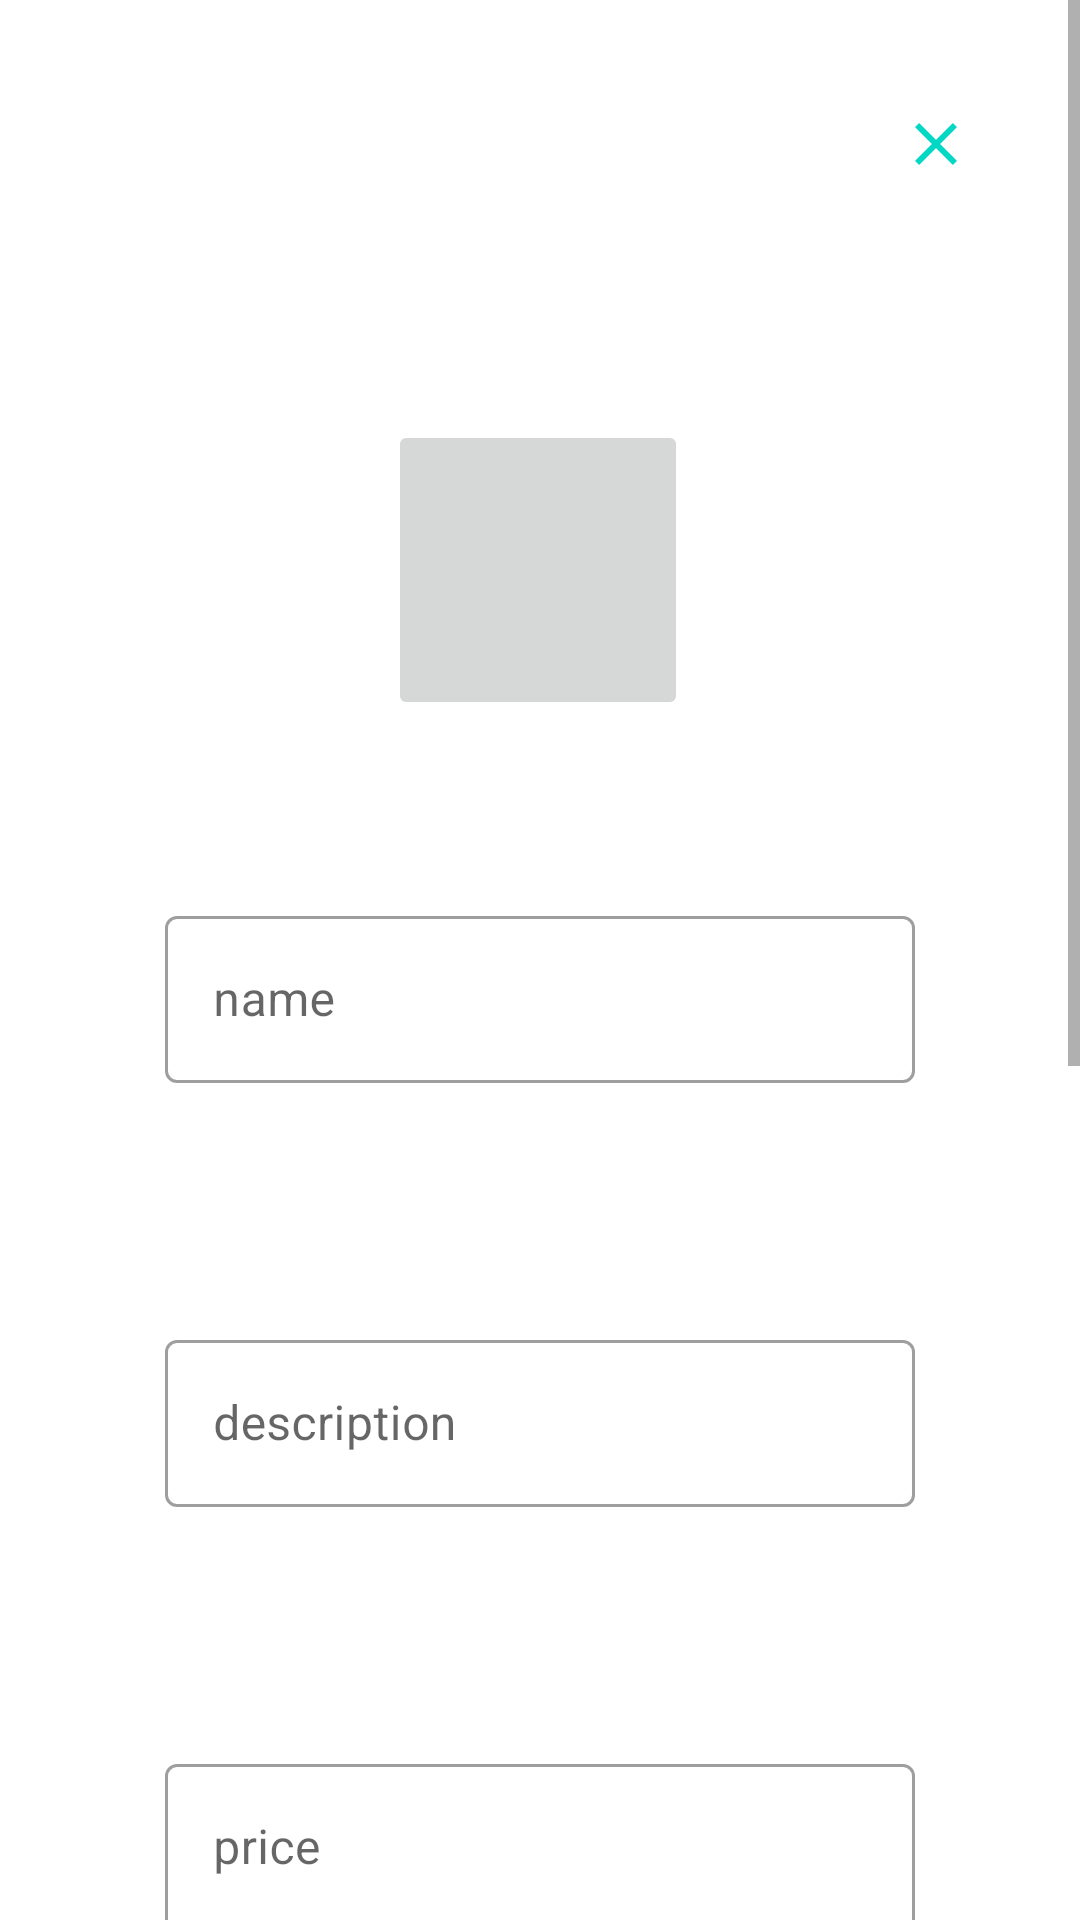

The Android layout XML behind this screen, and the referenced resources:
<!-- AndroidManifest.xml: application theme Theme.Rare_Finds -->
<!-- res/layout/fragment_adding_library.xml -->
<?xml version="1.0" encoding="utf-8"?>
<androidx.constraintlayout.widget.ConstraintLayout xmlns:android="http://schemas.android.com/apk/res/android"
    xmlns:app="http://schemas.android.com/apk/res-auto"
    xmlns:tools="http://schemas.android.com/tools"
    android:layout_width="match_parent"
    android:layout_height="wrap_content"
    tools:context="edu.practice.utils.shared.com.example.rare_finds.controllers.AddingLibraryFragment">

    <ScrollView
        android:layout_width="match_parent"
        android:layout_height="match_parent"
        android:fillViewport="true"
        app:layout_constraintBottom_toBottomOf="parent"
        app:layout_constraintEnd_toEndOf="parent"
        app:layout_constraintStart_toStartOf="parent"
        app:layout_constraintTop_toTopOf="parent">

        <androidx.constraintlayout.widget.ConstraintLayout
            android:layout_width="match_parent"
            android:layout_height="wrap_content">

            <ImageButton
                android:id="@+id/cancel_btn"
                android:layout_width="48dp"
                android:layout_height="48dp"
                android:layout_marginTop="24dp"
                android:layout_marginEnd="24dp"
                android:background="#00000000"
                android:contentDescription="@string/img_description"
                android:src="@drawable/ic_baseline_close"
                app:layout_constraintEnd_toEndOf="parent"
                app:layout_constraintTop_toTopOf="parent" />

            <ImageButton
                android:id="@+id/libray_image_selected"
                android:layout_width="100dp"
                android:layout_height="100dp"
                android:layout_marginTop="140dp"
                android:adjustViewBounds="true"
                android:contentDescription="@string/img_description"
                android:padding="2dp"
                android:scaleType="fitXY"
                app:layout_constraintEnd_toEndOf="parent"
                app:layout_constraintHorizontal_bias="0.498"
                app:layout_constraintStart_toStartOf="parent"
                app:layout_constraintTop_toTopOf="parent"
                tools:ignore="DuplicateSpeakableTextCheck" />

            <com.google.android.material.textfield.TextInputLayout
                android:id="@+id/input_library_name"
                style="@style/Widget.MaterialComponents.TextInputLayout.OutlinedBox"
                android:layout_width="250dp"
                android:layout_height="wrap_content"
                android:layout_marginTop="60dp"
                android:hint="name"
                android:inputType="textPersonName"
                app:errorEnabled="true"
                app:layout_constraintEnd_toEndOf="parent"
                app:layout_constraintStart_toStartOf="parent"
                app:layout_constraintTop_toBottomOf="@+id/libray_image_selected">

                <com.google.android.material.textfield.TextInputEditText
                    android:id="@+id/library_name"
                    android:layout_width="match_parent"
                    android:layout_height="match_parent"
                    android:layout_marginTop="32dp"
                    android:inputType="textPersonName"
                    android:textColorHint="#757575"
                    app:layout_constraintTop_toBottomOf="@+id/libray_image_selected"
                    tools:ignore="TextContrastCheck"
                    tools:layout_editor_absoluteX="0dp" />

            </com.google.android.material.textfield.TextInputLayout>

            <com.google.android.material.textfield.TextInputLayout
                android:id="@+id/input_library_description"
                style="@style/Widget.MaterialComponents.TextInputLayout.OutlinedBox"
                android:layout_width="250dp"
                android:layout_height="wrap_content"
                android:layout_marginTop="60dp"
                android:hint="description"
                android:inputType="textPersonName"
                app:errorEnabled="true"
                app:layout_constraintEnd_toEndOf="parent"
                app:layout_constraintStart_toStartOf="parent"
                app:layout_constraintTop_toBottomOf="@+id/input_library_name">

                <com.google.android.material.textfield.TextInputEditText
                    android:id="@+id/library_description"
                    android:layout_width="match_parent"
                    android:layout_height="match_parent"
                    android:inputType="textPersonName"
                    tools:ignore="TextContrastCheck"
                    tools:layout_editor_absoluteX="11dp"
                    tools:layout_editor_absoluteY="502dp" />

            </com.google.android.material.textfield.TextInputLayout>

            <com.google.android.material.textfield.TextInputLayout
                android:id="@+id/input_library_price"
                style="@style/Widget.MaterialComponents.TextInputLayout.OutlinedBox"
                android:layout_width="250dp"
                android:layout_height="wrap_content"
                android:layout_marginTop="60dp"
                android:hint="price"
                android:inputType="number"
                app:errorEnabled="true"
                app:layout_constraintEnd_toEndOf="parent"
                app:layout_constraintStart_toStartOf="parent"
                app:layout_constraintTop_toBottomOf="@+id/input_library_description">

                <com.google.android.material.textfield.TextInputEditText
                    android:id="@+id/library_price"
                    android:layout_width="match_parent"
                    android:layout_height="match_parent"
                    android:inputType="number"
                    tools:ignore="TextContrastCheck"
                    tools:layout_editor_absoluteX="0dp"
                    tools:layout_editor_absoluteY="430dp" />
            </com.google.android.material.textfield.TextInputLayout>

            <com.google.android.material.textfield.TextInputLayout
                android:id="@+id/input_library_year"
                style="@style/Widget.MaterialComponents.TextInputLayout.OutlinedBox"
                android:layout_width="250dp"
                android:layout_height="wrap_content"
                android:layout_marginTop="60dp"
                android:hint="year"
                android:inputType="number"
                app:errorEnabled="true"
                app:layout_constraintEnd_toEndOf="parent"
                app:layout_constraintStart_toStartOf="parent"
                app:layout_constraintTop_toBottomOf="@+id/input_library_price">

                <com.google.android.material.textfield.TextInputEditText
                    android:id="@+id/library_year"
                    android:layout_width="match_parent"
                    android:layout_height="match_parent"
                    android:inputType="number"
                    tools:ignore="TextContrastCheck"
                    tools:layout_editor_absoluteX="0dp"
                    tools:layout_editor_absoluteY="369dp" />
            </com.google.android.material.textfield.TextInputLayout>

            <com.google.android.material.textfield.TextInputLayout
                android:id="@+id/input_library_publisher"
                style="@style/Widget.MaterialComponents.TextInputLayout.OutlinedBox"
                android:layout_width="250dp"
                android:layout_height="wrap_content"
                android:layout_marginTop="60dp"
                android:hint="publisher"
                android:inputType="textPersonName"
                app:errorEnabled="true"
                app:layout_constraintEnd_toEndOf="parent"
                app:layout_constraintStart_toStartOf="parent"
                app:layout_constraintTop_toBottomOf="@+id/input_library_year">

                <com.google.android.material.textfield.TextInputEditText
                    android:id="@+id/library_publisher"
                    android:layout_width="match_parent"
                    android:layout_height="match_parent"
                    android:inputType="textPersonName"
                    tools:ignore="TextContrastCheck"
                    tools:layout_editor_absoluteX="10dp"
                    tools:layout_editor_absoluteY="305dp" />
            </com.google.android.material.textfield.TextInputLayout>

            <Spinner
                android:id="@+id/genre_spinner"
                android:layout_width="match_parent"
                android:layout_height="wrap_content"
                android:layout_marginTop="30dp"
                android:hint="@string/user_name"
                android:minHeight="48dp"
                app:layout_constraintEnd_toEndOf="parent"
                app:layout_constraintStart_toStartOf="parent"
                app:layout_constraintTop_toBottomOf="@+id/input_library_publisher"
                tools:ignore="SpeakableTextPresentCheck" />

            <Button
                android:id="@+id/library_add_btn"
                android:layout_width="wrap_content"
                android:layout_height="wrap_content"
                android:layout_marginTop="40dp"
                android:layout_marginBottom="40dp"
                android:text="@string/add_category_name"
                app:layout_constraintBottom_toBottomOf="parent"
                app:layout_constraintEnd_toEndOf="parent"
                app:layout_constraintStart_toStartOf="parent"
                app:layout_constraintTop_toBottomOf="@+id/genre_spinner"
                tools:ignore="TextContrastCheck" />
        </androidx.constraintlayout.widget.ConstraintLayout>
    </ScrollView>


</androidx.constraintlayout.widget.ConstraintLayout>
<!-- resources referenced by this layout -->
<resources>
  <!-- drawable ic_baseline_close (drawable) -->
  <vector android:height="24dp" android:tint="#03D8C4"
      android:viewportHeight="24" android:viewportWidth="24"
      android:width="24dp" xmlns:android="http://schemas.android.com/apk/res/android">
      <path android:fillColor="@android:color/white" android:pathData="M19,6.41L17.59,5 12,10.59 6.41,5 5,6.41 10.59,12 5,17.59 6.41,19 12,13.41 17.59,19 19,17.59 13.41,12z"/>
  </vector>
  <string name="add_category_name">Add</string>
  <string name="img_description">User Avatar</string>
  <string name="user_name">Username</string>
  <style name="Theme.Rare_Finds" parent="Theme.MaterialComponents.DayNight.DarkActionBar">
          
          <item name="colorPrimary">@color/teal_200</item>
          <item name="colorPrimaryVariant">@color/white</item>
          <item name="colorOnPrimary">@color/white</item>
          
          <item name="colorSecondary">@color/teal_200</item>
          <item name="colorSecondaryVariant">@color/white</item>
          <item name="colorOnSecondary">#FFFFFF</item>
          
          <item name="android:statusBarColor">@color/teal_200</item>
          <item name="android:navigationBarColor">@color/teal_200</item>
          
      </style>
  <color name="teal_200">#4DAAA7</color>
  <color name="white">#FFFFFFFF</color>
</resources>
